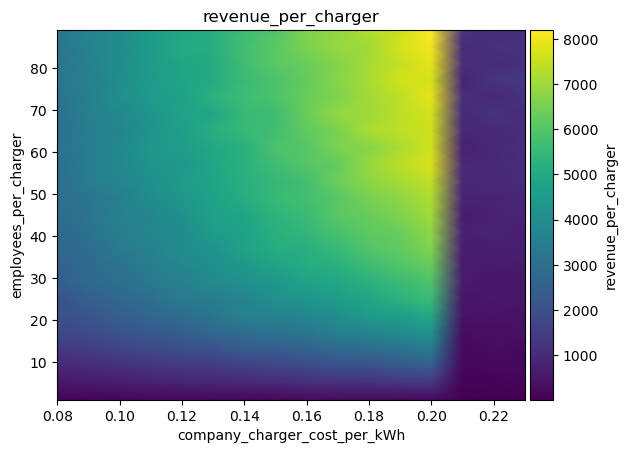

The data file committed next to this chart (first rows):
employees_per_charger\company_charger_co…, 0.08, 0.09, 0.09999999999999999, 0.10999999999999999, 0.11999999999999998, 0.12999999999999998, 0.13999999999999996, 0.14999999999999997, 0.15999999999999998, 0.16999999999999996, 0.17999999999999994, 0.18999999999999995, 0.19999999999999996, 0.20999999999999996, 0.21999999999999992, 0.22999999999999993
1, 111.9, 122.6, 142.6, 154.1, 177.1, 182.9, 193.1, 197.7, 222.3, 243.8, 250.7, 270.7, 275.2, 19.76, 22.04, 29.85
5, 550.8, 612.6, 669.6, 761.6, 811.4, 857.6, 925.4, 985.8, 1081, 1136, 1195, 1280, 1328, 111.1, 101.9, 116.3
9, 928.4, 1033, 1163, 1292, 1377, 1449, 1589, 1709, 1857, 2039, 2045, 2258, 2393, 194.3, 220.1, 236.9
13, 1350, 1483, 1672, 1843, 1943, 2047, 2395, 2414, 2596, 2809, 2921, 3050, 3420, 241.8, 287.7, 221.1
17, 1717, 1930, 2149, 2283, 2445, 2780, 2946, 3177, 3272, 3580, 3714, 4019, 4218, 298.7, 303.2, 374.2
21, 2023, 2203, 2477, 2744, 2935, 3216, 3651, 3593, 3847, 4049, 4547, 4542, 4941, 439.9, 446.1, 402.4
25, 2078, 2477, 2744, 2996, 3361, 3477, 3745, 4152, 4306, 4547, 4836, 5281, 5612, 452.9, 546.4, 514.8
29, 2424, 2818, 2981, 3313, 3541, 3940, 4121, 4356, 4755, 4901, 5233, 5566, 5917, 651.8, 550.9, 471
33, 2539, 2859, 3163, 3427, 3832, 4046, 4422, 4792, 5052, 5217, 5667, 5986, 6303, 597.8, 614, 639.4
37, 2676, 2921, 3382, 3598, 4031, 4230, 4717, 5069, 5190, 5516, 5971, 6211, 6648, 655.4, 742.8, 728.2
41, 2742, 3123, 3461, 3791, 3971, 4547, 4721, 5195, 5452, 5812, 6159, 6318, 6851, 758.5, 795.1, 708.9
45, 2896, 3206, 3585, 3783, 4196, 4693, 4815, 5328, 5606, 6098, 6306, 6598, 7046, 675.6, 756.9, 822.7
49, 2927, 3202, 3472, 4024, 4340, 4662, 5103, 5516, 5739, 6081, 6507, 6811, 7211, 815.3, 793.2, 881.8
53, 3014, 3455, 3771, 4101, 4498, 4799, 5201, 5470, 5757, 6381, 6765, 7109, 7403, 914.1, 984, 1027
57, 2949, 3482, 3806, 4263, 4360, 4844, 5234, 5696, 6052, 6230, 6938, 7335, 7723, 928, 932.8, 1076
61, 3047, 3445, 3868, 4339, 4525, 4927, 5218, 5880, 6040, 6579, 6707, 7184, 7590, 776, 931.9, 1109
65, 3016, 3480, 3747, 4243, 4605, 5145, 5513, 5730, 6187, 6564, 7159, 7371, 7573, 929.3, 947.4, 1080
69, 3060, 3518, 3855, 4281, 4730, 4883, 5535, 5663, 6334, 6891, 6980, 7363, 7636, 977.4, 1259, 1026
73, 3138, 3530, 4081, 4459, 4709, 5225, 5639, 5884, 6323, 6605, 7052, 7379, 7891, 1102, 968.7, 1203
77, 3217, 3520, 3987, 4432, 4814, 5004, 5574, 5880, 6256, 6718, 7117, 7629, 7679, 851.4, 1252, 1365
81, 3198, 3565, 4049, 4449, 4823, 5022, 5690, 6093, 6333, 6666, 7084, 7484, 7894, 1085, 1017, 1200
85, 3188, 3619, 4008, 4477, 5006, 5138, 5736, 6104, 6567, 6928, 7021, 7678, 8047, 1011, 1195, 1238
89, 3285, 3689, 4026, 4525, 4899, 5152, 5642, 5946, 6636, 6835, 7222, 7528, 8193, 1255, 1094, 1149
